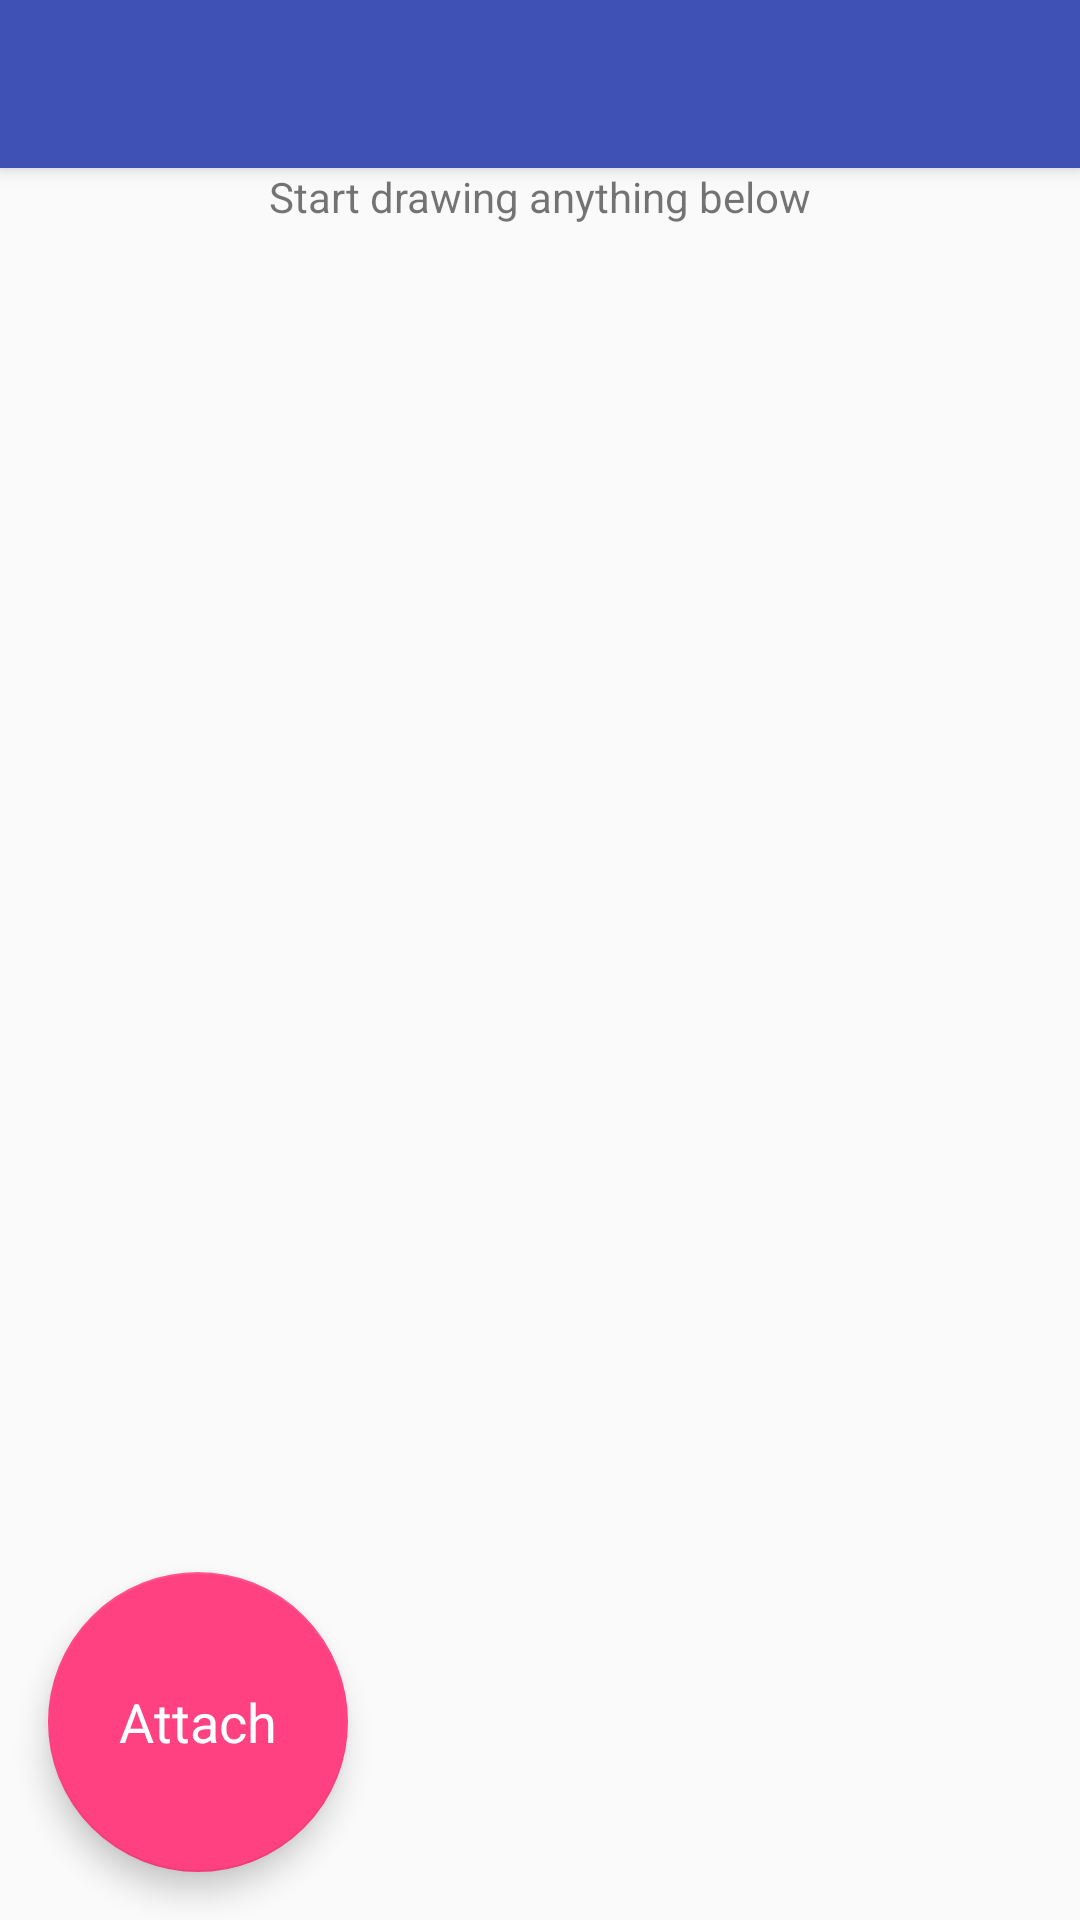

Write the Android layout XML for this screen, with the resource values it uses.
<!-- AndroidManifest.xml: activity theme AppTheme -->
<!-- res/layout/activity_drawing.xml -->
<?xml version="1.0" encoding="utf-8"?>
<android.support.design.widget.CoordinatorLayout xmlns:android="http://schemas.android.com/apk/res/android"
    xmlns:app="http://schemas.android.com/apk/res-auto"
    xmlns:tools="http://schemas.android.com/tools"
    android:layout_width="match_parent"
    android:layout_height="match_parent"
    tools:context="com.nitesh.camp.DrawingActivity">

    <android.support.design.widget.AppBarLayout
        android:layout_width="match_parent"
        android:layout_height="wrap_content"
        android:theme="@style/AppTheme.AppBarOverlay">

        <android.support.v7.widget.Toolbar
            android:id="@+id/toolbar"
            android:layout_width="match_parent"
            android:layout_height="?attr/actionBarSize"
            android:background="?attr/colorPrimary"
            app:popupTheme="@style/AppTheme.PopupOverlay" />

    </android.support.design.widget.AppBarLayout>

    <include layout="@layout/content_drawing" />

    <FrameLayout
        android:layout_width="wrap_content"
        android:layout_height="wrap_content"
        android:layout_gravity="bottom">

        <android.support.design.widget.FloatingActionButton
            android:id="@+id/fab"
            android:layout_width="100dp"
            android:layout_height="100dp"
            android:layout_margin="@dimen/fab_margin" />
        <TextView
            android:layout_width="wrap_content"
            android:layout_height="wrap_content"
            android:layout_gravity="center"
            android:text="Attach"
            android:elevation="16dp"
            android:textColor="@android:color/white"
            android:textAppearance="?android:attr/textAppearanceMedium" />
    </FrameLayout>


</android.support.design.widget.CoordinatorLayout>
<!-- res/layout/content_drawing.xml (included above) -->
<?xml version="1.0" encoding="utf-8"?>
<RelativeLayout xmlns:android="http://schemas.android.com/apk/res/android"
    xmlns:app="http://schemas.android.com/apk/res-auto"
    xmlns:tools="http://schemas.android.com/tools"
    android:layout_width="match_parent"
    android:layout_height="match_parent"
    app:layout_behavior="@string/appbar_scrolling_view_behavior"
    tools:context="com.nitesh.camp.DrawingActivity"
    tools:showIn="@layout/activity_drawing">
    <TextView
        android:id="@+id/textView"
        android:layout_width="match_parent"
        android:layout_height="wrap_content"
        android:layout_weight="1"
        android:gravity="center"
        android:text="Start drawing anything below" />

    <LinearLayout
        android:layout_below="@+id/textView"
        android:layout_centerInParent="true"
        android:layout_width="match_parent"
        android:layout_height="match_parent"
        android:id="@+id/ll_main">
    </LinearLayout>
</RelativeLayout>
<!-- resources referenced by this layout -->
<resources>
  <dimen name="fab_margin">16dp</dimen>
  <style name="AppTheme.AppBarOverlay" parent="ThemeOverlay.AppCompat.Dark.ActionBar" />
  <style name="AppTheme.PopupOverlay" parent="ThemeOverlay.AppCompat.Light" />
  <style name="AppTheme" parent="Theme.AppCompat.Light.NoActionBar">
          
          <item name="colorPrimary">@color/colorPrimary</item>
          <item name="colorPrimaryDark">@color/colorPrimaryDark</item>
          <item name="colorAccent">@color/colorAccent</item>
      </style>
  <color name="colorPrimary">#3F51B5</color>
  <color name="colorPrimaryDark">#303F9F</color>
  <color name="colorAccent">#FF4081</color>
</resources>
